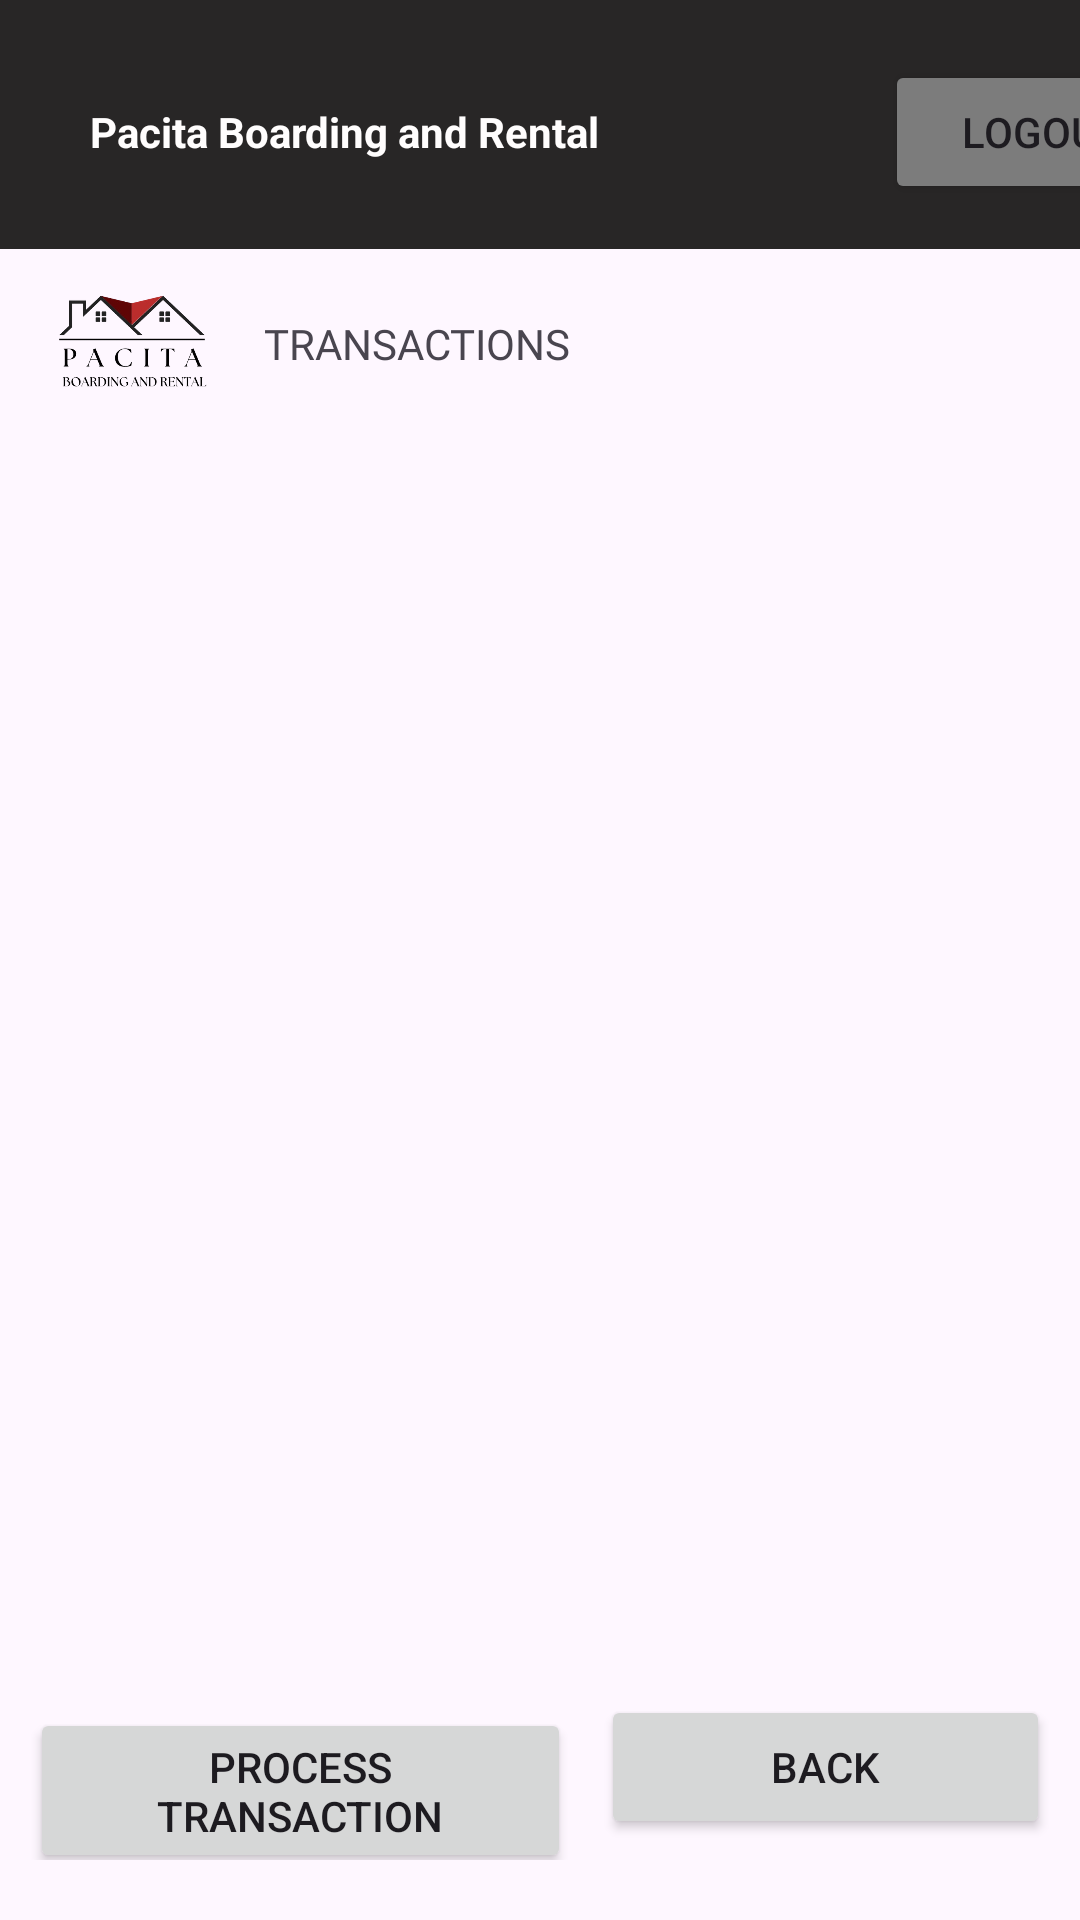

Android layout source for this screen:
<!-- AndroidManifest.xml: application theme Theme.Androidfinalstest -->
<!-- res/layout/activity_transactions.xml -->
<?xml version="1.0" encoding="utf-8"?>
<androidx.constraintlayout.widget.ConstraintLayout xmlns:android="http://schemas.android.com/apk/res/android"
    xmlns:app="http://schemas.android.com/apk/res-auto"
    xmlns:tools="http://schemas.android.com/tools"
    android:layout_width="match_parent"
    android:layout_height="match_parent">

    <LinearLayout
        android:layout_width="match_parent"
        android:layout_height="match_parent"
        android:orientation="vertical">

        <LinearLayout
            android:layout_width="match_parent"
            android:layout_height="wrap_content"
            android:layout_marginBottom="10dp"
            android:orientation="vertical">

            <LinearLayout
                android:id="@+id/linearLayout15"
                android:layout_width="430dp"
                android:layout_height="83dp"
                android:background="#282626"
                android:gravity="start"
                android:orientation="horizontal"
                android:paddingLeft="30dp"
                android:paddingTop="10dp"
                android:paddingRight="30dp"
                android:paddingBottom="10dp"
                tools:ignore="MissingConstraints">


                <TextView
                    android:id="@+id/textView"
                    android:layout_width="wrap_content"
                    android:layout_height="wrap_content"
                    android:layout_marginTop="10dp"
                    android:layout_weight="1"
                    android:paddingRight="15dp"
                    android:text="Pacita Boarding and Rental"
                    android:textColor="#FFFDFD"
                    android:textSize="14sp"
                    android:textStyle="bold" />

                <ImageView
                    android:id="@+id/mainLogo"
                    android:layout_width="50dp"
                    android:layout_height="50dp"
                    android:layout_marginTop="10dp"
                    android:layout_weight="2"
                    tools:srcCompat="@tools:sample/avatars" />

                <Button
                    android:id="@+id/mainLogoutButton"
                    android:layout_width="wrap_content"
                    android:layout_height="48dp"
                    android:layout_marginLeft="5dp"
                    android:layout_marginTop="10dp"
                    android:layout_weight="2"
                    android:backgroundTint="#7C7C7C"
                    android:text="Logout"
                    app:cornerRadius="5dp" />

            </LinearLayout>

            <LinearLayout
                android:layout_width="match_parent"
                android:layout_height="match_parent"
                android:orientation="horizontal">

                <ImageView
                    android:id="@+id/imageView14"
                    android:layout_width="88dp"
                    android:layout_height="62dp"
                    app:srcCompat="@drawable/main_logo" />

                <TextView
                    android:id="@+id/textView48"
                    android:layout_width="wrap_content"
                    android:layout_height="63dp"
                    android:layout_weight="1"
                    android:fontFamily="@font/ardent_sans_regular"
                    android:gravity="center|start"
                    android:text="TRANSACTIONS"
                    android:textAllCaps="true" />
            </LinearLayout>
        </LinearLayout>

        <ScrollView
            android:layout_width="match_parent"
            android:layout_height="match_parent">

            <LinearLayout
                android:id="@+id/transactionList"
                android:layout_width="match_parent"
                android:layout_height="wrap_content"
                android:layout_marginLeft="30dp"
                android:layout_marginRight="30dp"
                android:orientation="vertical" />
        </ScrollView>

    </LinearLayout>

    <LinearLayout
        android:layout_width="0dp"
        android:layout_height="55dp"
        android:layout_marginStart="10dp"
        android:layout_marginEnd="10dp"
        android:layout_marginBottom="20dp"
        android:orientation="horizontal"
        app:layout_constraintBottom_toBottomOf="parent"
        app:layout_constraintEnd_toEndOf="parent"
        app:layout_constraintStart_toStartOf="parent">

        <Button
            android:id="@+id/processTransactionButton"
            android:layout_width="119dp"
            android:layout_height="wrap_content"
            android:layout_marginRight="10dp"
            android:layout_weight="1"
            android:text="Process Transaction" />

        <Button
            android:id="@+id/backButton"
            android:layout_width="wrap_content"
            android:layout_height="wrap_content"
            android:layout_weight="1"
            android:text="Back" />
    </LinearLayout>

</androidx.constraintlayout.widget.ConstraintLayout>
<!-- resources referenced by this layout -->
<resources>
  <!-- drawable main_logo: png bitmap (drawable, 52523 bytes) -->
  <style name="Theme.Androidfinalstest" parent="Base.Theme.Androidfinalstest" />
  <style name="Base.Theme.Androidfinalstest" parent="Theme.Material3.DayNight.NoActionBar">
          
          
      </style>
</resources>
